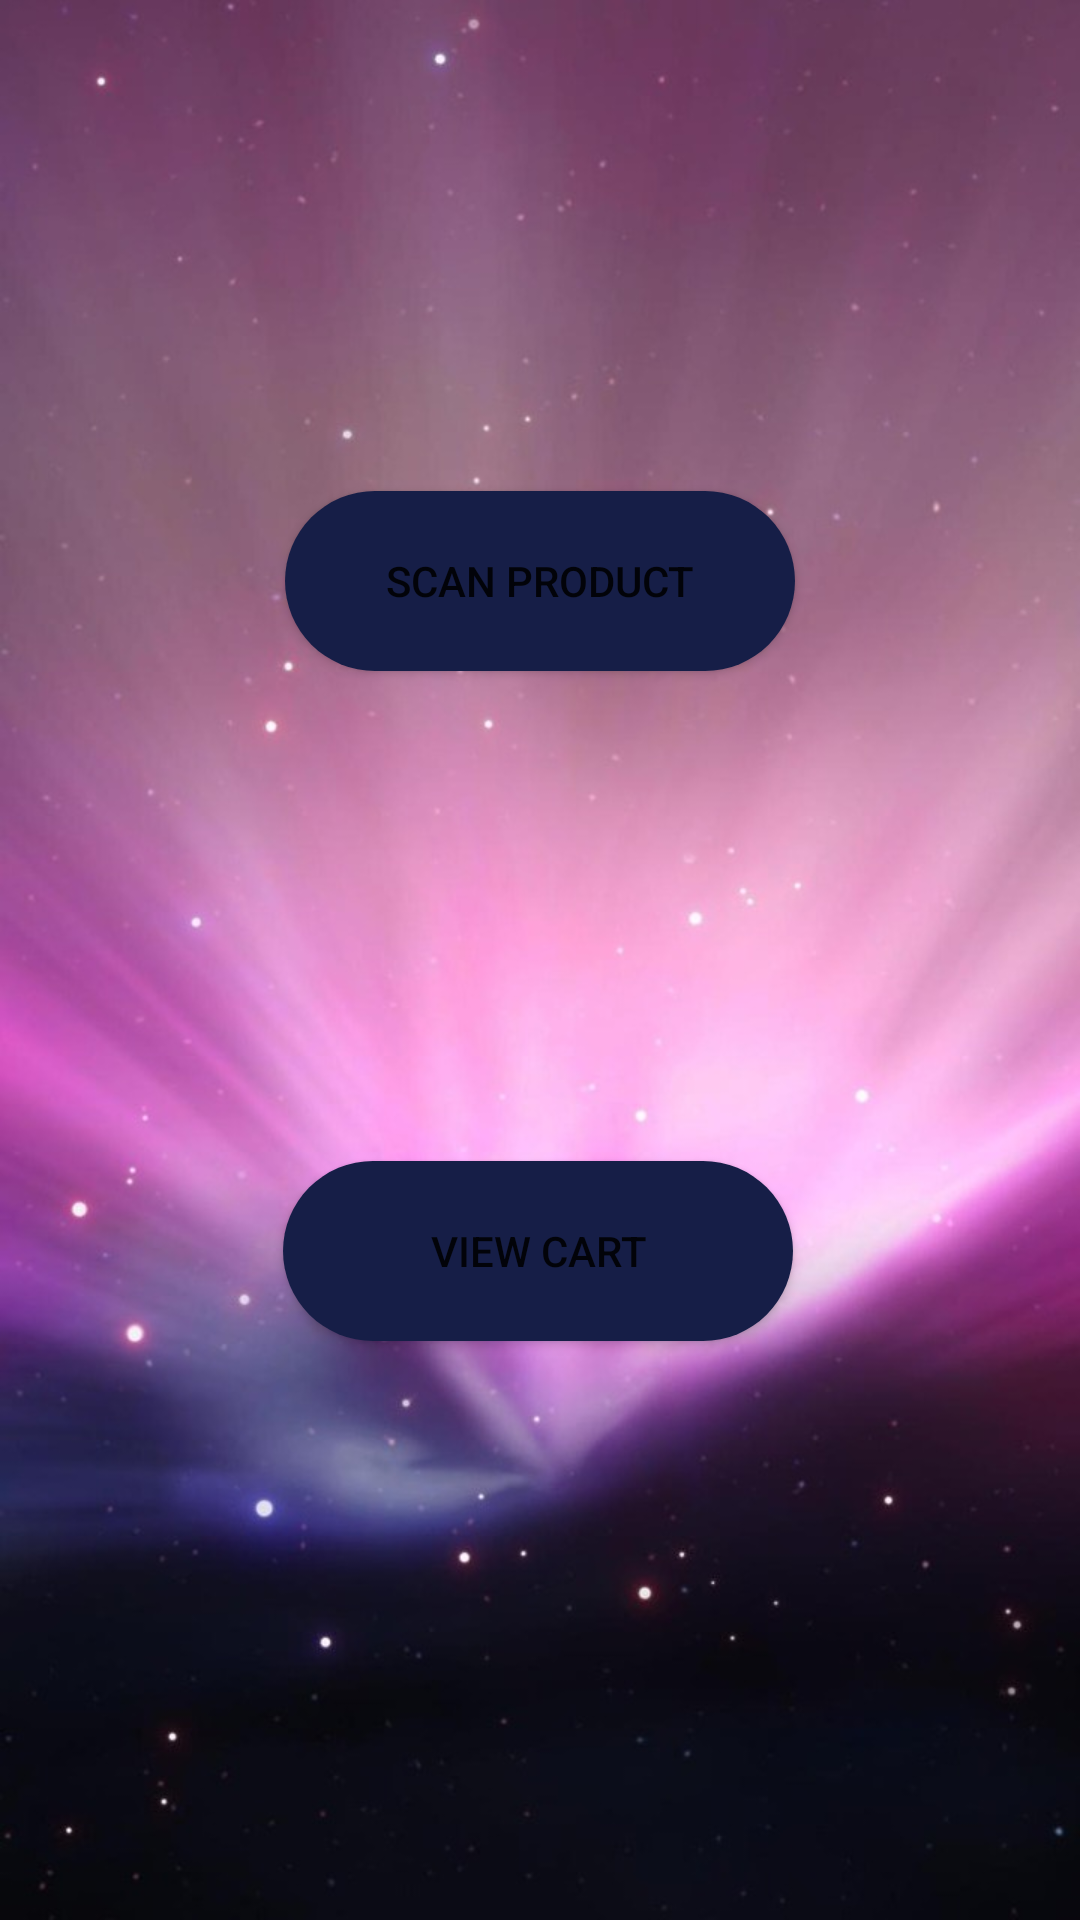

Reconstruct the res/layout file that produces this screen, plus the resources it refers to.
<!-- AndroidManifest.xml: application theme AppTheme -->
<!-- res/layout/activity_main.xml -->
<?xml version="1.0" encoding="utf-8"?>
<androidx.constraintlayout.widget.ConstraintLayout xmlns:android="http://schemas.android.com/apk/res/android"
    xmlns:app="http://schemas.android.com/apk/res-auto"
    xmlns:tools="http://schemas.android.com/tools"
    android:layout_width="match_parent"
    android:layout_height="match_parent"
    android:background="@drawable/bg3"
    tools:context=".MainActivity">

    <Button
        android:id="@+id/button"
        android:layout_width="170dp"
        android:layout_height="60dp"
        android:background="@drawable/custom_button"
        android:text="Scan Product"
        app:layout_constraintBottom_toTopOf="@+id/button2"
        app:layout_constraintEnd_toEndOf="parent"
        app:layout_constraintStart_toStartOf="parent"
        app:layout_constraintTop_toTopOf="parent" />

    <Button
        android:id="@+id/button2"
        android:layout_width="170dp"
        android:layout_height="60dp"
        android:background="@drawable/custom_button"
        android:text="view cart"
        app:layout_constraintBottom_toBottomOf="parent"
        app:layout_constraintEnd_toEndOf="parent"
        app:layout_constraintHorizontal_bias="0.497"
        app:layout_constraintStart_toStartOf="parent"
        app:layout_constraintTop_toTopOf="parent"
        app:layout_constraintVertical_bias="0.667" />
</androidx.constraintlayout.widget.ConstraintLayout>
<!-- resources referenced by this layout -->
<resources>
  <!-- drawable bg3: jpeg bitmap (drawable, 72101 bytes) -->
  <!-- drawable custom_button (drawable) -->
  <?xml version="1.0" encoding="utf-8"?>
  <shape xmlns:android="http://schemas.android.com/apk/res/android" android:shape="rectangle">
      <solid android:color="#161E47"></solid>
      <corners android:radius="80dp"></corners>
  
  </shape>
</resources>
